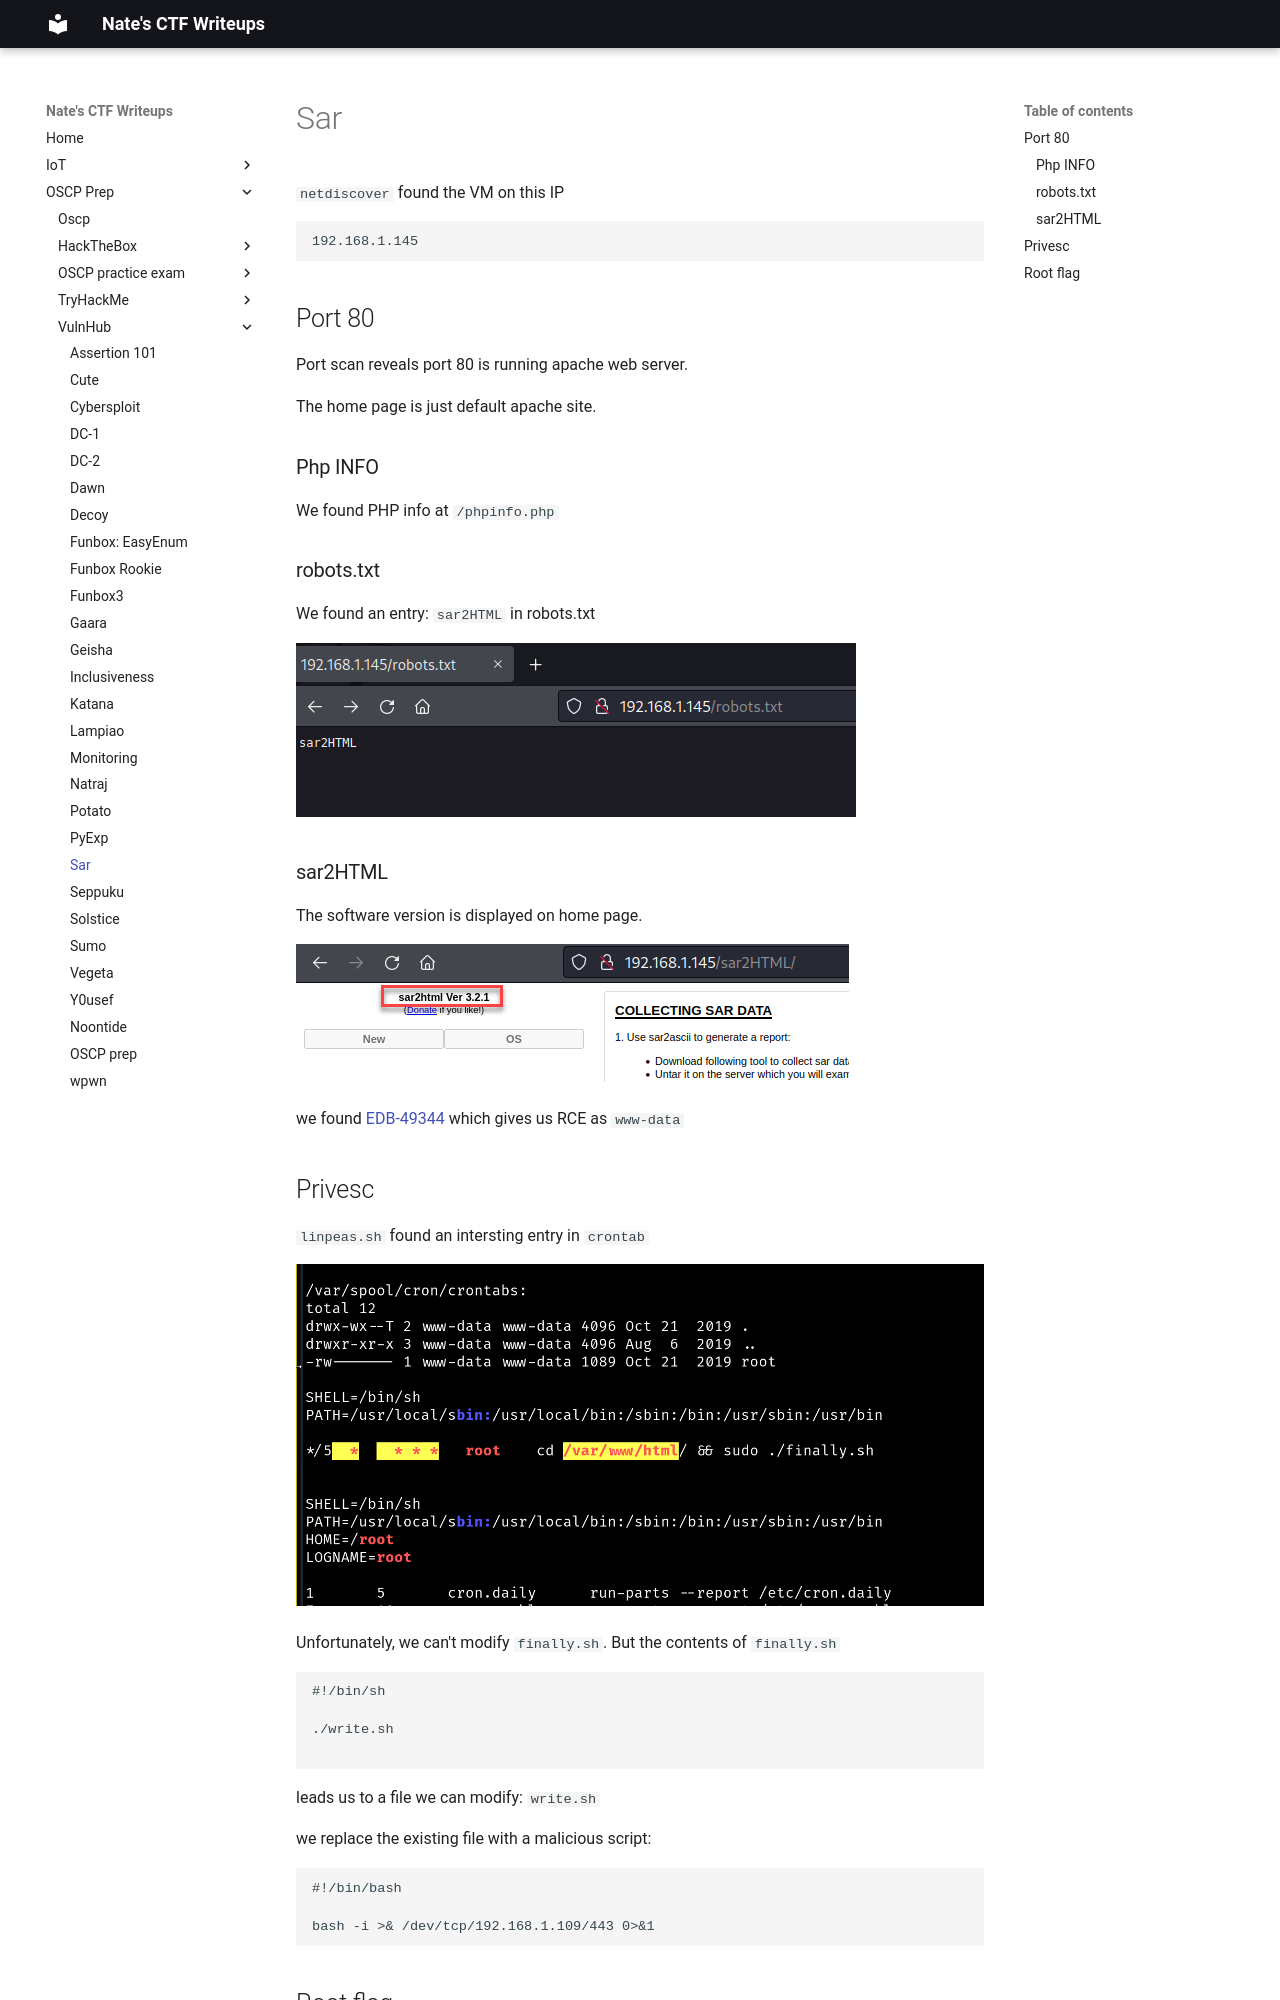

repository: nobodynate/nobodynate.github.io · page: OSCP-Prep/VulnHub/SAR/index.html · generator: mkdocs

# Sar

`netdiscover` found the VM on this IP

```
192.168.1.145
```

## Port 80

Port scan reveals port 80 is running apache web server.

The home page is just default apache site.

### Php INFO

We found PHP info at `/phpinfo.php`

### robots.txt

We found an entry: `sar2HTML` in robots.txt

![[Pasted image 20220703234609.png]]

### sar2HTML

The software version is displayed on home page.

![[Pasted image 20220703234815.png]]

we found [EDB-49344](https://www.exploit-db.com/exploits/49344) which gives us RCE as `www-data`
